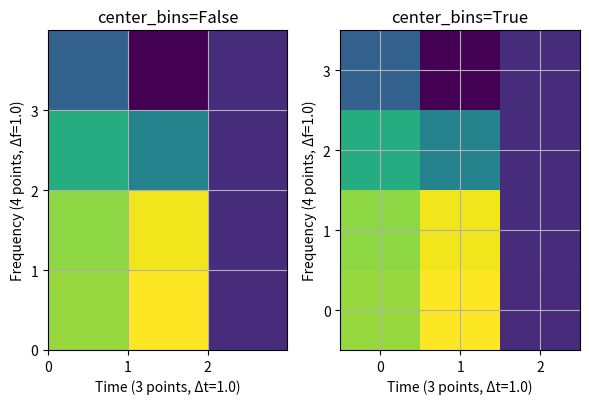

The matplotlib source for this figure:
import matplotlib.pyplot as plt
import numpy as np
from scipy.signal import ShortTimeFFT

n, m = 12, 6
SFT = ShortTimeFFT.from_window('hann', fs=m, nperseg=m, noverlap=0)
Sxx = SFT.stft(np.cos(np.arange(n)))  # produces a colorful plot

fig, axx = plt.subplots(1, 2, tight_layout=True, figsize=(6., 4.))
for ax_, center_bins in zip(axx, (False, True)):
    ax_.imshow(abs(Sxx), origin='lower', interpolation=None, aspect='equal',
               cmap='viridis', extent=SFT.extent(n, 'tf', center_bins))
    ax_.set_title(f"{center_bins=}")
    ax_.set_xlabel(f"Time ({SFT.p_num(n)} points, Δt={SFT.delta_t})")
    ax_.set_ylabel(f"Frequency ({SFT.f_pts} points, Δf={SFT.delta_f})")
    ax_.set_xticks(SFT.t(n))  # vertical grid line are timestamps
    ax_.set_yticks(SFT.f)  # horizontal grid line are frequency values
    ax_.grid(True)
plt.show()
